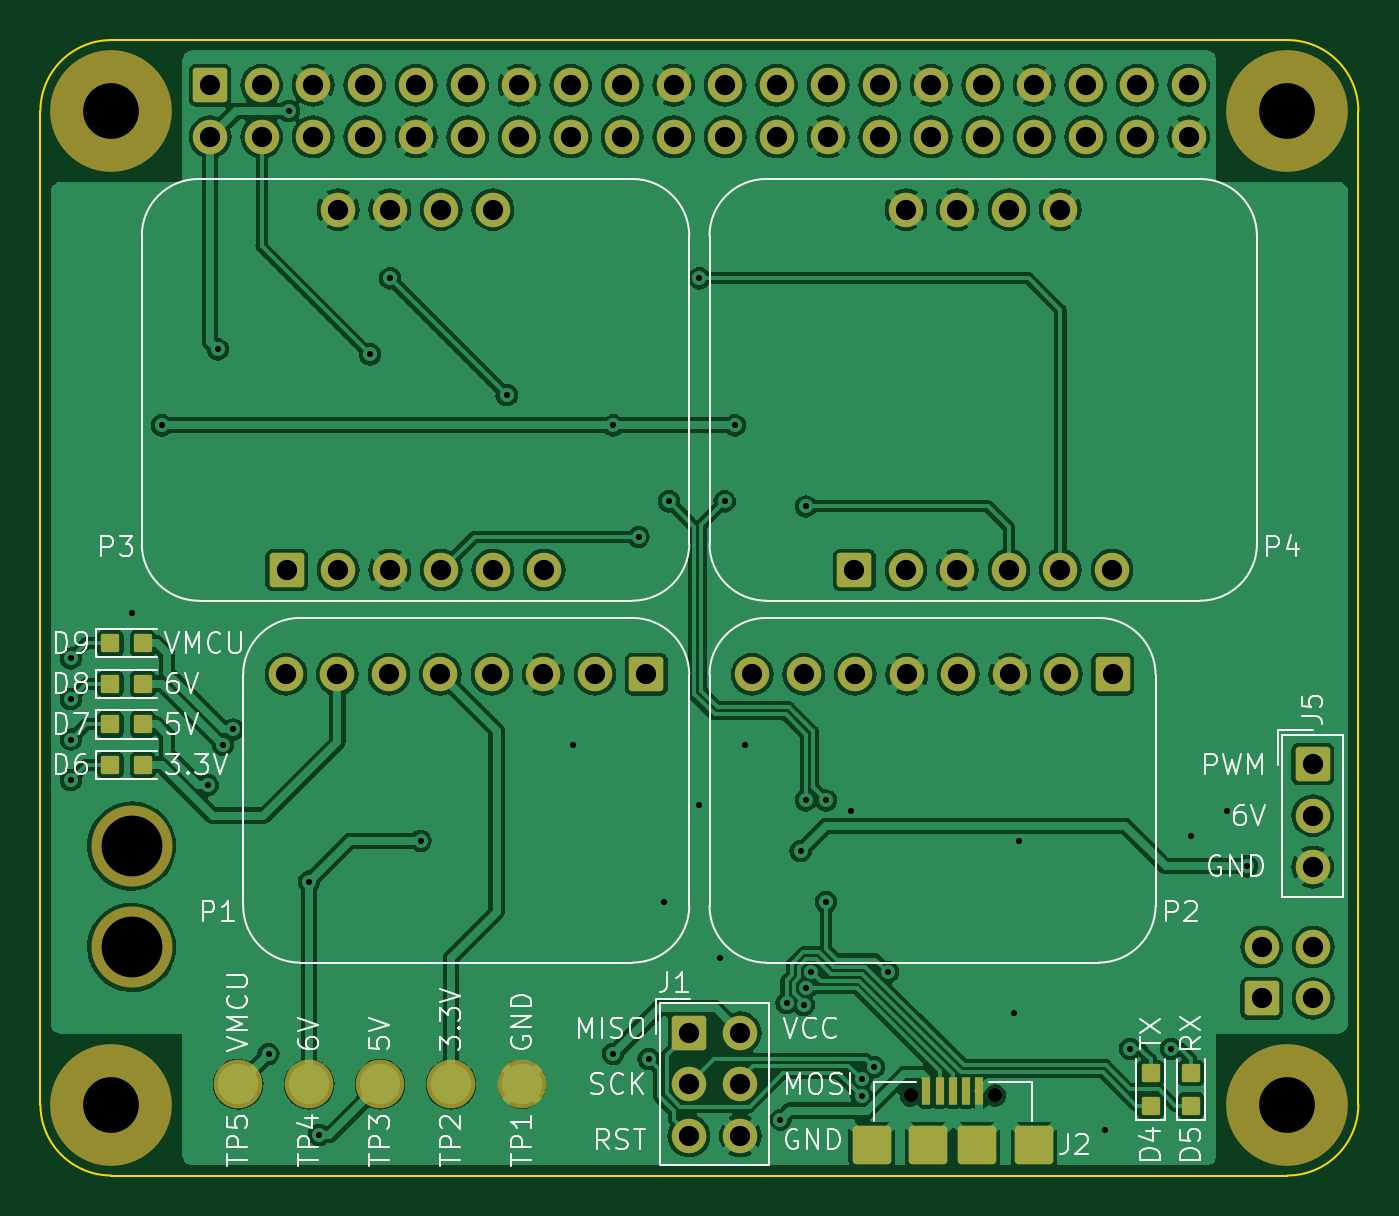
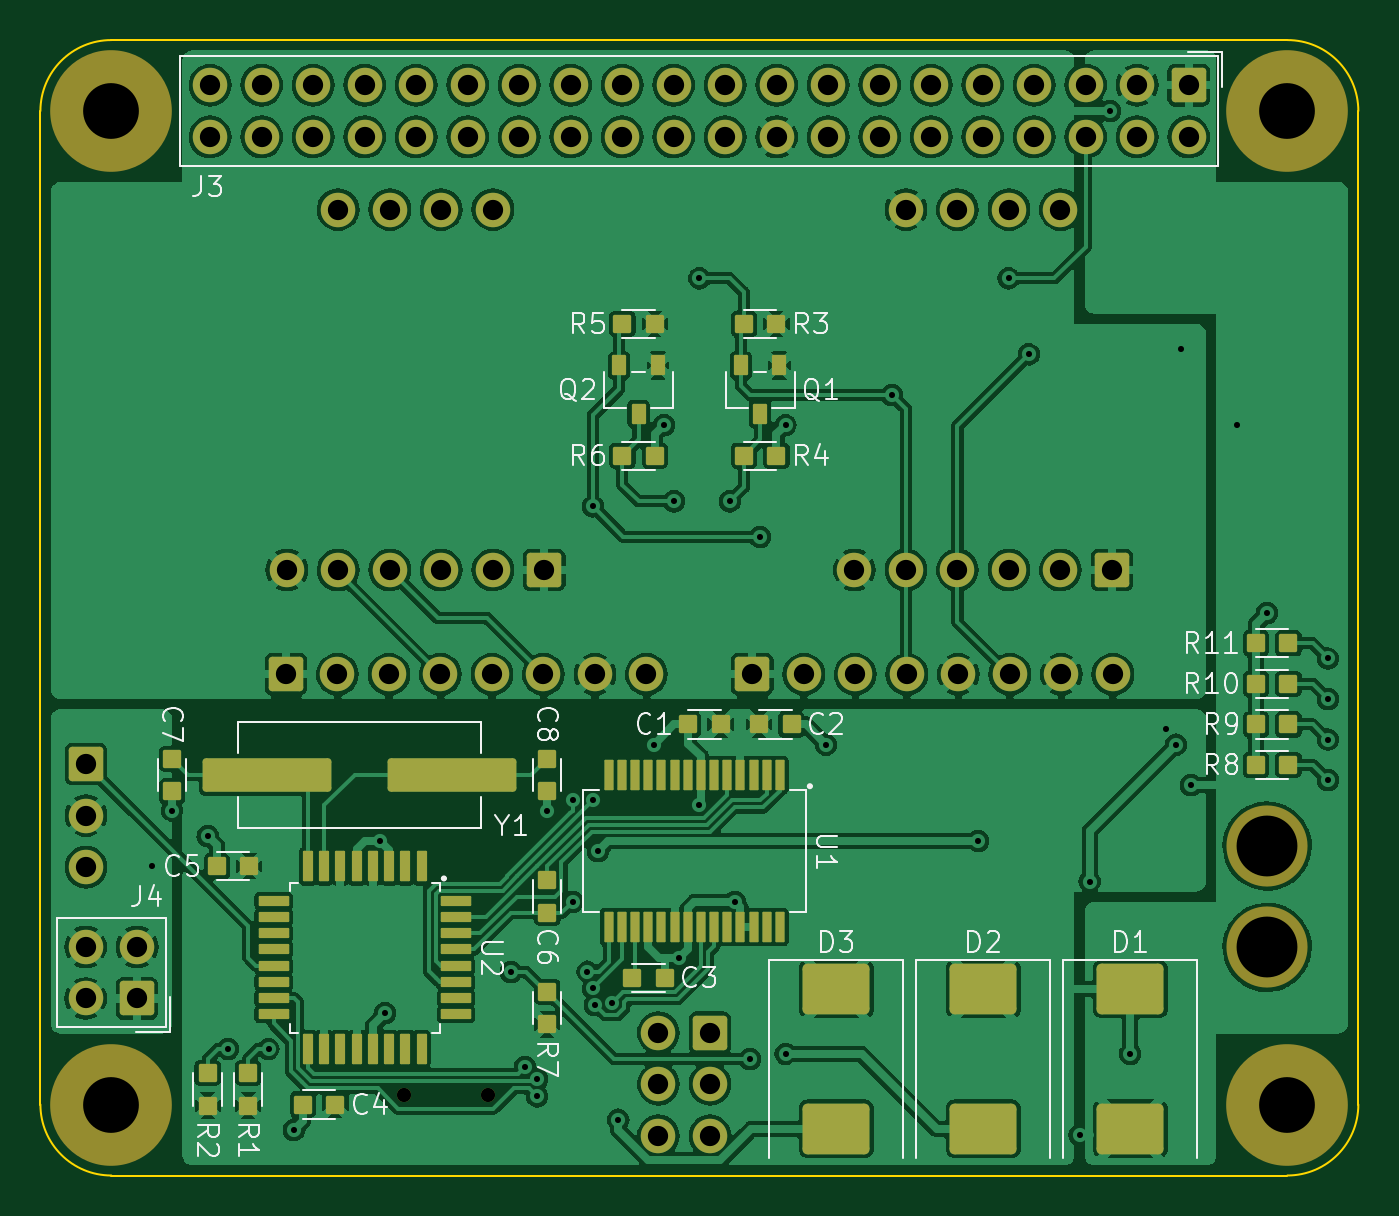
Circuit board: 11 layer files. Board 65.0 x 56.0 mm.
- outline: CARL-Air-Brake-Peripheral-Devices-Hardware.boardoutline.ger (1022 bytes)
- bottom_copper: CARL-Air-Brake-Peripheral-Devices-Hardware.bottomlayer.ger (283190 bytes)
- paste: CARL-Air-Brake-Peripheral-Devices-Hardware.bottompaste.ger (5301 bytes)
- bottom_silk: CARL-Air-Brake-Peripheral-Devices-Hardware.bottomsilkscreen.ger (36972 bytes)
- bottom_mask: CARL-Air-Brake-Peripheral-Devices-Hardware.bottomsoldermask.ger (8399 bytes)
- drill: CARL-Air-Brake-Peripheral-Devices-Hardware.drills_pth.xln (2250 bytes)
- drill: CARL-Air-Brake-Peripheral-Devices-Hardware.holes_npth.xln (581 bytes)
- top_copper: CARL-Air-Brake-Peripheral-Devices-Hardware.toplayer.ger (228297 bytes)
- paste: CARL-Air-Brake-Peripheral-Devices-Hardware.toppaste.ger (2123 bytes)
- top_silk: CARL-Air-Brake-Peripheral-Devices-Hardware.topsilkscreen.ger (48419 bytes)
- top_mask: CARL-Air-Brake-Peripheral-Devices-Hardware.topsoldermask.ger (5467 bytes)

=== outline: CARL-Air-Brake-Peripheral-Devices-Hardware.boardoutline.ger ===
%TF.GenerationSoftware,KiCad,Pcbnew,9.0.6-1.fc43*%
%TF.CreationDate,2026-01-06T11:50:19+01:00*%
%TF.ProjectId,CARL-Air-Brake-Peripheral-Devices-Hardware,4341524c-2d41-4697-922d-4272616b652d,1*%
%TF.SameCoordinates,PX8f0d180PY5f5e100*%
%TF.FileFunction,Profile,NP*%
%FSLAX46Y46*%
G04 Gerber Fmt 4.6, Leading zero omitted, Abs format (unit mm)*
G04 Created by KiCad (PCBNEW 9.0.6-1.fc43) date 2026-01-06 11:50:19*
%MOMM*%
%LPD*%
G01*
G04 APERTURE LIST*
%TA.AperFunction,Profile*%
%ADD10C,0.100000*%
%TD*%
G04 APERTURE END LIST*
D10*
X-29000000Y28000000D02*
X29000000Y28000000D01*
X-29000000Y-28000000D02*
G75*
G02*
X-32500000Y-24500000I0J3500000D01*
G01*
X-32500000Y-24500000D02*
X-32500000Y24500000D01*
X29000000Y-28000000D02*
X-29000000Y-28000000D01*
X32500000Y-24500000D02*
G75*
G02*
X29000000Y-28000000I-3500000J0D01*
G01*
X-32500000Y24500000D02*
G75*
G02*
X-29000000Y28000000I3500000J0D01*
G01*
X32500000Y24500000D02*
X32500000Y-24500000D01*
X29000000Y28000000D02*
G75*
G02*
X32500000Y24500000I0J-3500000D01*
G01*
M02*

=== bottom_copper: CARL-Air-Brake-Peripheral-Devices-Hardware.bottomlayer.ger (283190 bytes, source omitted) ===
=== paste: CARL-Air-Brake-Peripheral-Devices-Hardware.bottompaste.ger ===
%TF.GenerationSoftware,KiCad,Pcbnew,9.0.6-1.fc43*%
%TF.CreationDate,2026-01-06T11:50:19+01:00*%
%TF.ProjectId,CARL-Air-Brake-Peripheral-Devices-Hardware,4341524c-2d41-4697-922d-4272616b652d,1*%
%TF.SameCoordinates,PX8f0d180PY5f5e100*%
%TF.FileFunction,Paste,Bot*%
%TF.FilePolarity,Positive*%
%FSLAX46Y46*%
G04 Gerber Fmt 4.6, Leading zero omitted, Abs format (unit mm)*
G04 Created by KiCad (PCBNEW 9.0.6-1.fc43) date 2026-01-06 11:50:19*
%MOMM*%
%LPD*%
G01*
G04 APERTURE LIST*
G04 Aperture macros list*
%AMRoundRect*
0 Rectangle with rounded corners*
0 $1 Rounding radius*
0 $2 $3 $4 $5 $6 $7 $8 $9 X,Y pos of 4 corners*
0 Add a 4 corners polygon primitive as box body*
4,1,4,$2,$3,$4,$5,$6,$7,$8,$9,$2,$3,0*
0 Add four circle primitives for the rounded corners*
1,1,$1+$1,$2,$3*
1,1,$1+$1,$4,$5*
1,1,$1+$1,$6,$7*
1,1,$1+$1,$8,$9*
0 Add four rect primitives between the rounded corners*
20,1,$1+$1,$2,$3,$4,$5,0*
20,1,$1+$1,$4,$5,$6,$7,0*
20,1,$1+$1,$6,$7,$8,$9,0*
20,1,$1+$1,$8,$9,$2,$3,0*%
G04 Aperture macros list end*
%ADD10RoundRect,0.250000X1.400000X-1.000000X1.400000X1.000000X-1.400000X1.000000X-1.400000X-1.000000X0*%
%ADD11RoundRect,0.090000X0.360000X0.360000X-0.360000X0.360000X-0.360000X-0.360000X0.360000X-0.360000X0*%
%ADD12RoundRect,0.090000X-0.360000X0.360000X-0.360000X-0.360000X0.360000X-0.360000X0.360000X0.360000X0*%
%ADD13RoundRect,0.045000X-0.180000X0.705000X-0.180000X-0.705000X0.180000X-0.705000X0.180000X0.705000X0*%
%ADD14RoundRect,0.165000X3.010000X0.660000X-3.010000X0.660000X-3.010000X-0.660000X3.010000X-0.660000X0*%
%ADD15RoundRect,0.070000X-0.280000X-0.430000X0.280000X-0.430000X0.280000X0.430000X-0.280000X0.430000X0*%
%ADD16RoundRect,0.090000X-0.360000X-0.360000X0.360000X-0.360000X0.360000X0.360000X-0.360000X0.360000X0*%
%ADD17RoundRect,0.090000X0.360000X-0.360000X0.360000X0.360000X-0.360000X0.360000X-0.360000X-0.360000X0*%
%ADD18RoundRect,0.050000X-0.200000X0.700000X-0.200000X-0.700000X0.200000X-0.700000X0.200000X0.700000X0*%
%ADD19RoundRect,0.050000X-0.700000X0.200000X-0.700000X-0.200000X0.700000X-0.200000X0.700000X0.200000X0*%
G04 APERTURE END LIST*
D10*
%TO.C,D1*%
X-21250000Y-25700000D03*
X-21250000Y-18800000D03*
%TD*%
D11*
%TO.C,R5*%
X3800000Y14000000D03*
X2200000Y14000000D03*
%TD*%
D12*
%TO.C,R2*%
X24250000Y-22950000D03*
X24250000Y-24550000D03*
%TD*%
D11*
%TO.C,C1*%
X550000Y-5750000D03*
X-1050000Y-5750000D03*
%TD*%
%TO.C,R6*%
X3800000Y7500000D03*
X2200000Y7500000D03*
%TD*%
%TO.C,C4*%
X19550000Y-24500000D03*
X17950000Y-24500000D03*
%TD*%
D12*
%TO.C,R1*%
X22250000Y-22950000D03*
X22250000Y-24550000D03*
%TD*%
D13*
%TO.C,U1*%
X-3975000Y-8250000D03*
X-3325000Y-8250000D03*
X-2675000Y-8250000D03*
X-2025000Y-8250000D03*
X-1375000Y-8250000D03*
X-725000Y-8250000D03*
X-75000Y-8250000D03*
X575000Y-8250000D03*
X1225000Y-8250000D03*
X1875000Y-8250000D03*
X2525000Y-8250000D03*
X3175000Y-8250000D03*
X3825000Y-8250000D03*
X4475000Y-8250000D03*
X4475000Y-15750000D03*
X3825000Y-15750000D03*
X3175000Y-15750000D03*
X2525000Y-15750000D03*
X1875000Y-15750000D03*
X1225000Y-15750000D03*
X575000Y-15750000D03*
X-75000Y-15750000D03*
X-725000Y-15750000D03*
X-1375000Y-15750000D03*
X-2025000Y-15750000D03*
X-2675000Y-15750000D03*
X-3325000Y-15750000D03*
X-3975000Y-15750000D03*
%TD*%
D11*
%TO.C,R3*%
X-2200000Y14000000D03*
X-3800000Y14000000D03*
%TD*%
D10*
%TO.C,D2*%
X-14000000Y-25700000D03*
X-14000000Y-18800000D03*
%TD*%
D14*
%TO.C,Y1*%
X21300000Y-8250000D03*
X12200000Y-8250000D03*
%TD*%
D15*
%TO.C,Q2*%
X2050000Y11950000D03*
X3950000Y11950000D03*
X3000000Y9550000D03*
%TD*%
D16*
%TO.C,C3*%
X1700000Y-18250000D03*
X3300000Y-18250000D03*
%TD*%
D11*
%TO.C,C5*%
X23800000Y-12750000D03*
X22200000Y-12750000D03*
%TD*%
D17*
%TO.C,C7*%
X26000000Y-9050000D03*
X26000000Y-7450000D03*
%TD*%
D11*
%TO.C,R11*%
X-27450000Y-1750000D03*
X-29050000Y-1750000D03*
%TD*%
%TO.C,R8*%
X-27450000Y-7750000D03*
X-29050000Y-7750000D03*
%TD*%
%TO.C,R9*%
X-27450000Y-5750000D03*
X-29050000Y-5750000D03*
%TD*%
D12*
%TO.C,R7*%
X7500000Y-18950000D03*
X7500000Y-20550000D03*
%TD*%
D17*
%TO.C,C8*%
X7500000Y-9050000D03*
X7500000Y-7450000D03*
%TD*%
D10*
%TO.C,D3*%
X-6750000Y-25700000D03*
X-6750000Y-18800000D03*
%TD*%
D16*
%TO.C,C2*%
X-4550000Y-5750000D03*
X-2950000Y-5750000D03*
%TD*%
D11*
%TO.C,R4*%
X-2200000Y7500000D03*
X-3800000Y7500000D03*
%TD*%
D18*
%TO.C,U2*%
X13700000Y-12750000D03*
X14500000Y-12750000D03*
X15300000Y-12750000D03*
X16100000Y-12750000D03*
X16900000Y-12750000D03*
X17700000Y-12750000D03*
X18500000Y-12750000D03*
X19300000Y-12750000D03*
D19*
X21000000Y-14450000D03*
X21000000Y-15250000D03*
X21000000Y-16050000D03*
X21000000Y-16850000D03*
X21000000Y-17650000D03*
X21000000Y-18450000D03*
X21000000Y-19250000D03*
X21000000Y-20050000D03*
D18*
X19300000Y-21750000D03*
X18500000Y-21750000D03*
X17700000Y-21750000D03*
X16900000Y-21750000D03*
X16100000Y-21750000D03*
X15300000Y-21750000D03*
X14500000Y-21750000D03*
X13700000Y-21750000D03*
D19*
X12000000Y-20050000D03*
X12000000Y-19250000D03*
X12000000Y-18450000D03*
X12000000Y-17650000D03*
X12000000Y-16850000D03*
X12000000Y-16050000D03*
X12000000Y-15250000D03*
X12000000Y-14450000D03*
%TD*%
D15*
%TO.C,Q1*%
X-3950000Y11950000D03*
X-2050000Y11950000D03*
X-3000000Y9550000D03*
%TD*%
D17*
%TO.C,C6*%
X7500000Y-15050000D03*
X7500000Y-13450000D03*
%TD*%
D11*
%TO.C,R10*%
X-27450000Y-3750000D03*
X-29050000Y-3750000D03*
%TD*%
M02*

=== bottom_silk: CARL-Air-Brake-Peripheral-Devices-Hardware.bottomsilkscreen.ger (36972 bytes, source omitted) ===
=== bottom_mask: CARL-Air-Brake-Peripheral-Devices-Hardware.bottomsoldermask.ger (8399 bytes, source omitted) ===
=== drill: CARL-Air-Brake-Peripheral-Devices-Hardware.drills_pth.xln ===
M48
; DRILL file {KiCad 9.0.6-1.fc43} date 2026-01-06T11:50:23+0100
; FORMAT={-:-/ absolute / metric / decimal}
; #@! TF.CreationDate,2026-01-06T11:50:23+01:00
; #@! TF.GenerationSoftware,Kicad,Pcbnew,9.0.6-1.fc43
; #@! TF.FileFunction,Plated,1,2,PTH
FMAT,2
METRIC
; #@! TA.AperFunction,Plated,PTH,ViaDrill
T1C0.300
; #@! TA.AperFunction,Plated,PTH,ComponentDrill
T2C1.000
%
G90
G05
T1
X-31.0Y-2.5
X-31.0Y-4.5
X-31.0Y-6.5
X-31.0Y-8.5
X-28.0Y-0.25
X-26.5Y9.0
X-24.25Y-8.75
X-23.75Y12.75
X-23.5Y-6.75
X-23.0Y-6.0
X-21.25Y-22.0
X-20.25Y24.5
X-19.25Y-13.5
X-18.75Y-26.0
X-16.25Y12.5
X-15.25Y16.25
X-13.75Y-11.5
X-9.5Y10.5
X-6.25Y-6.75
X-4.25Y9.0
X-4.25Y-22.0
X-3.0Y3.5
X-2.5Y-22.25
X-1.75Y-14.5
X-1.5Y5.25
X0.0Y16.25
X0.0Y-9.75
X1.0Y-17.25
X1.25Y5.25
X1.75Y9.0
X2.25Y-6.75
X4.0Y-25.25
X4.3Y-19.499
X5.0Y-12.0
X5.145Y-19.593
X5.25Y5.0
X5.25Y-9.5
X5.25Y-18.75
X5.519Y-17.944
X6.25Y-9.5
X6.25Y-14.5
X7.5Y-10.0
X8.0Y-23.25
X8.0Y-24.1
X8.601Y-22.649
X9.292Y-17.958
X15.5Y-20.0
X15.75Y-11.5
X20.0Y-25.75
X21.25Y-21.75
X23.25Y-21.75
X24.25Y-11.25
X26.0Y-10.0
X27.0Y-12.75
T2
X-24.13Y25.77
X-24.13Y23.23
X-21.59Y25.77
X-21.59Y23.23
X-20.39Y-3.285
X-20.35Y1.86
X-19.05Y25.77
X-19.05Y23.23
X-17.85Y-3.285
X-17.81Y19.64
X-17.81Y1.86
X-16.51Y25.77
X-16.51Y23.23
X-15.31Y-3.285
X-15.27Y19.64
X-15.27Y1.86
X-13.97Y25.77
X-13.97Y23.23
X-12.77Y-3.285
X-12.73Y19.64
X-12.73Y1.86
X-11.43Y25.77
X-11.43Y23.23
X-10.23Y-3.285
X-10.19Y19.64
X-10.19Y1.86
X-8.89Y25.77
X-8.89Y23.23
X-7.69Y-3.285
X-7.65Y1.86
X-6.35Y25.77
X-6.35Y23.23
X-5.15Y-3.285
X-3.81Y25.77
X-3.81Y23.23
X-2.61Y-3.285
X-1.27Y25.77
X-1.27Y23.23
X-0.52Y-20.96
X-0.52Y-23.5
X-0.52Y-26.04
X1.27Y25.77
X1.27Y23.23
X2.02Y-20.96
X2.02Y-23.5
X2.02Y-26.04
X2.61Y-3.285
X3.81Y25.77
X3.81Y23.23
X5.15Y-3.285
X6.35Y25.77
X6.35Y23.23
X7.65Y1.86
X7.69Y-3.285
X8.89Y25.77
X8.89Y23.23
X10.19Y19.64
X10.19Y1.86
X10.23Y-3.285
X11.43Y25.77
X11.43Y23.23
X12.73Y19.64
X12.73Y1.86
X12.77Y-3.285
X13.97Y25.77
X13.97Y23.23
X15.27Y19.64
X15.27Y1.86
X15.31Y-3.285
X16.51Y25.77
X16.51Y23.23
X17.81Y19.64
X17.81Y1.86
X17.85Y-3.285
X19.05Y25.77
X19.05Y23.23
X20.35Y1.86
X20.39Y-3.285
X21.59Y25.77
X21.59Y23.23
X24.13Y25.77
X24.13Y23.23
X27.73Y-16.73
X27.73Y-19.27
X30.25Y-7.71
X30.25Y-10.25
X30.25Y-12.79
X30.27Y-16.73
X30.27Y-19.27
M30

=== drill: CARL-Air-Brake-Peripheral-Devices-Hardware.holes_npth.xln ===
M48
; DRILL file {KiCad 9.0.6-1.fc43} date 2026-01-06T11:50:23+0100
; FORMAT={-:-/ absolute / metric / decimal}
; #@! TF.CreationDate,2026-01-06T11:50:23+01:00
; #@! TF.GenerationSoftware,Kicad,Pcbnew,9.0.6-1.fc43
; #@! TF.FileFunction,NonPlated,1,2,NPTH
FMAT,2
METRIC
; #@! TA.AperFunction,NonPlated,NPTH,ComponentDrill
T1C0.700
; #@! TA.AperFunction,NonPlated,NPTH,ComponentDrill
T2C2.750
; #@! TA.AperFunction,NonPlated,NPTH,ComponentDrill
T3C3.000
%
G90
G05
T1
X10.425Y-24.05
X14.575Y-24.05
T2
X-29.0Y24.5
X-29.0Y-24.5
X29.0Y24.5
X29.0Y-24.5
T3
X-28.0Y-11.75
X-28.0Y-16.75
M30

=== top_copper: CARL-Air-Brake-Peripheral-Devices-Hardware.toplayer.ger (228297 bytes, source omitted) ===
=== paste: CARL-Air-Brake-Peripheral-Devices-Hardware.toppaste.ger (2123 bytes, source withheld) ===
=== top_silk: CARL-Air-Brake-Peripheral-Devices-Hardware.topsilkscreen.ger (48419 bytes, source omitted) ===
=== top_mask: CARL-Air-Brake-Peripheral-Devices-Hardware.topsoldermask.ger ===
%TF.GenerationSoftware,KiCad,Pcbnew,9.0.6-1.fc43*%
%TF.CreationDate,2026-01-06T11:50:19+01:00*%
%TF.ProjectId,CARL-Air-Brake-Peripheral-Devices-Hardware,4341524c-2d41-4697-922d-4272616b652d,1*%
%TF.SameCoordinates,PX8f0d180PY5f5e100*%
%TF.FileFunction,Soldermask,Top*%
%TF.FilePolarity,Negative*%
%FSLAX46Y46*%
G04 Gerber Fmt 4.6, Leading zero omitted, Abs format (unit mm)*
G04 Created by KiCad (PCBNEW 9.0.6-1.fc43) date 2026-01-06 11:50:19*
%MOMM*%
%LPD*%
G01*
G04 APERTURE LIST*
G04 Aperture macros list*
%AMRoundRect*
0 Rectangle with rounded corners*
0 $1 Rounding radius*
0 $2 $3 $4 $5 $6 $7 $8 $9 X,Y pos of 4 corners*
0 Add a 4 corners polygon primitive as box body*
4,1,4,$2,$3,$4,$5,$6,$7,$8,$9,$2,$3,0*
0 Add four circle primitives for the rounded corners*
1,1,$1+$1,$2,$3*
1,1,$1+$1,$4,$5*
1,1,$1+$1,$6,$7*
1,1,$1+$1,$8,$9*
0 Add four rect primitives between the rounded corners*
20,1,$1+$1,$2,$3,$4,$5,0*
20,1,$1+$1,$4,$5,$6,$7,0*
20,1,$1+$1,$6,$7,$8,$9,0*
20,1,$1+$1,$8,$9,$2,$3,0*%
G04 Aperture macros list end*
%ADD10C,2.400000*%
%ADD11RoundRect,0.170000X-0.680000X0.680000X-0.680000X-0.680000X0.680000X-0.680000X0.680000X0.680000X0*%
%ADD12C,1.700000*%
%ADD13C,0.700000*%
%ADD14RoundRect,0.040000X-0.160000X-0.635000X0.160000X-0.635000X0.160000X0.635000X-0.160000X0.635000X0*%
%ADD15RoundRect,0.190000X-0.760000X-0.760000X0.760000X-0.760000X0.760000X0.760000X-0.760000X0.760000X0*%
%ADD16C,4.000000*%
%ADD17RoundRect,0.090000X-0.360000X0.360000X-0.360000X-0.360000X0.360000X-0.360000X0.360000X0.360000X0*%
%ADD18C,6.000000*%
%ADD19RoundRect,0.090000X0.360000X0.360000X-0.360000X0.360000X-0.360000X-0.360000X0.360000X-0.360000X0*%
%ADD20RoundRect,0.170000X-0.680000X-0.680000X0.680000X-0.680000X0.680000X0.680000X-0.680000X0.680000X0*%
%ADD21RoundRect,0.170000X0.680000X0.680000X-0.680000X0.680000X-0.680000X-0.680000X0.680000X-0.680000X0*%
%ADD22RoundRect,0.170000X0.680000X-0.680000X0.680000X0.680000X-0.680000X0.680000X-0.680000X-0.680000X0*%
G04 APERTURE END LIST*
D10*
%TO.C,TP2*%
X-12250000Y-23500000D03*
%TD*%
%TO.C,TP4*%
X-19250000Y-23500000D03*
%TD*%
D11*
%TO.C,J1*%
X-520000Y-20960000D03*
D12*
X2020000Y-20960000D03*
X-520000Y-23500000D03*
X2020000Y-23500000D03*
X-520000Y-26040000D03*
X2020000Y-26040000D03*
%TD*%
D13*
%TO.C,J2*%
X10425000Y-24050000D03*
X14575000Y-24050000D03*
D14*
X11200000Y-23825000D03*
X11850000Y-23825000D03*
X12500000Y-23825000D03*
X13150000Y-23825000D03*
X13800000Y-23825000D03*
D15*
X8500000Y-26500000D03*
X11300000Y-26500000D03*
X13700000Y-26500000D03*
X16500000Y-26500000D03*
%TD*%
D16*
%TO.C,*%
X-28000000Y-16750000D03*
%TD*%
D17*
%TO.C,D4*%
X22250000Y-22950000D03*
X22250000Y-24550000D03*
%TD*%
D10*
%TO.C,TP1*%
X-8750000Y-23500000D03*
%TD*%
D18*
%TO.C,*%
X29000000Y-24500000D03*
%TD*%
D19*
%TO.C,D7*%
X-27450000Y-5750000D03*
X-29050000Y-5750000D03*
%TD*%
D20*
%TO.C,P4*%
X7650000Y1860000D03*
D12*
X10190000Y1860000D03*
X12730000Y1860000D03*
X15270000Y1860000D03*
X17810000Y1860000D03*
X20350000Y1860000D03*
X17810000Y19640000D03*
X15270000Y19640000D03*
X12730000Y19640000D03*
X10190000Y19640000D03*
%TD*%
D19*
%TO.C,D9*%
X-27450000Y-1750000D03*
X-29050000Y-1750000D03*
%TD*%
D10*
%TO.C,TP5*%
X-22750000Y-23500000D03*
%TD*%
D21*
%TO.C,P2*%
X20390000Y-3285000D03*
D12*
X17850000Y-3285000D03*
X15310000Y-3285000D03*
X12770000Y-3285000D03*
X10230000Y-3285000D03*
X7690000Y-3285000D03*
X5150000Y-3285000D03*
X2610000Y-3285000D03*
%TD*%
D17*
%TO.C,D5*%
X24250000Y-22950000D03*
X24250000Y-24550000D03*
%TD*%
D16*
%TO.C,*%
X-28000000Y-11750000D03*
%TD*%
D19*
%TO.C,D8*%
X-27450000Y-3750000D03*
X-29050000Y-3750000D03*
%TD*%
D20*
%TO.C,P3*%
X-20350000Y1860000D03*
D12*
X-17810000Y1860000D03*
X-15270000Y1860000D03*
X-12730000Y1860000D03*
X-10190000Y1860000D03*
X-7650000Y1860000D03*
X-10190000Y19640000D03*
X-12730000Y19640000D03*
X-15270000Y19640000D03*
X-17810000Y19640000D03*
%TD*%
D21*
%TO.C,P1*%
X-2610000Y-3285000D03*
D12*
X-5150000Y-3285000D03*
X-7690000Y-3285000D03*
X-10230000Y-3285000D03*
X-12770000Y-3285000D03*
X-15310000Y-3285000D03*
X-17850000Y-3285000D03*
X-20390000Y-3285000D03*
%TD*%
D18*
%TO.C,*%
X-29000000Y-24500000D03*
%TD*%
%TO.C,*%
X29000000Y24500000D03*
%TD*%
%TO.C,*%
X-29000000Y24500000D03*
%TD*%
D11*
%TO.C,J5*%
X30250000Y-7710000D03*
D12*
X30250000Y-10250000D03*
X30250000Y-12790000D03*
%TD*%
D10*
%TO.C,TP3*%
X-15750000Y-23500000D03*
%TD*%
D19*
%TO.C,D6*%
X-27450000Y-7750000D03*
X-29050000Y-7750000D03*
%TD*%
D22*
%TO.C,J4*%
X27730000Y-19270000D03*
D12*
X30270000Y-19270000D03*
X27730000Y-16730000D03*
X30270000Y-16730000D03*
%TD*%
D20*
%TO.C,J3*%
X-24130000Y25770000D03*
D12*
X-24130000Y23230000D03*
X-21590000Y25770000D03*
X-21590000Y23230000D03*
X-19050000Y25770000D03*
X-19050000Y23230000D03*
X-16510000Y25770000D03*
X-16510000Y23230000D03*
X-13970000Y25770000D03*
X-13970000Y23230000D03*
X-11430000Y25770000D03*
X-11430000Y23230000D03*
X-8890000Y25770000D03*
X-8890000Y23230000D03*
X-6350000Y25770000D03*
X-6350000Y23230000D03*
X-3810000Y25770000D03*
X-3810000Y23230000D03*
X-1270000Y25770000D03*
X-1270000Y23230000D03*
X1270000Y25770000D03*
X1270000Y23230000D03*
X3810000Y25770000D03*
X3810000Y23230000D03*
X6350000Y25770000D03*
X6350000Y23230000D03*
X8890000Y25770000D03*
X8890000Y23230000D03*
X11430000Y25770000D03*
X11430000Y23230000D03*
X13970000Y25770000D03*
X13970000Y23230000D03*
X16510000Y25770000D03*
X16510000Y23230000D03*
X19050000Y25770000D03*
X19050000Y23230000D03*
X21590000Y25770000D03*
X21590000Y23230000D03*
X24130000Y25770000D03*
X24130000Y23230000D03*
%TD*%
M02*

